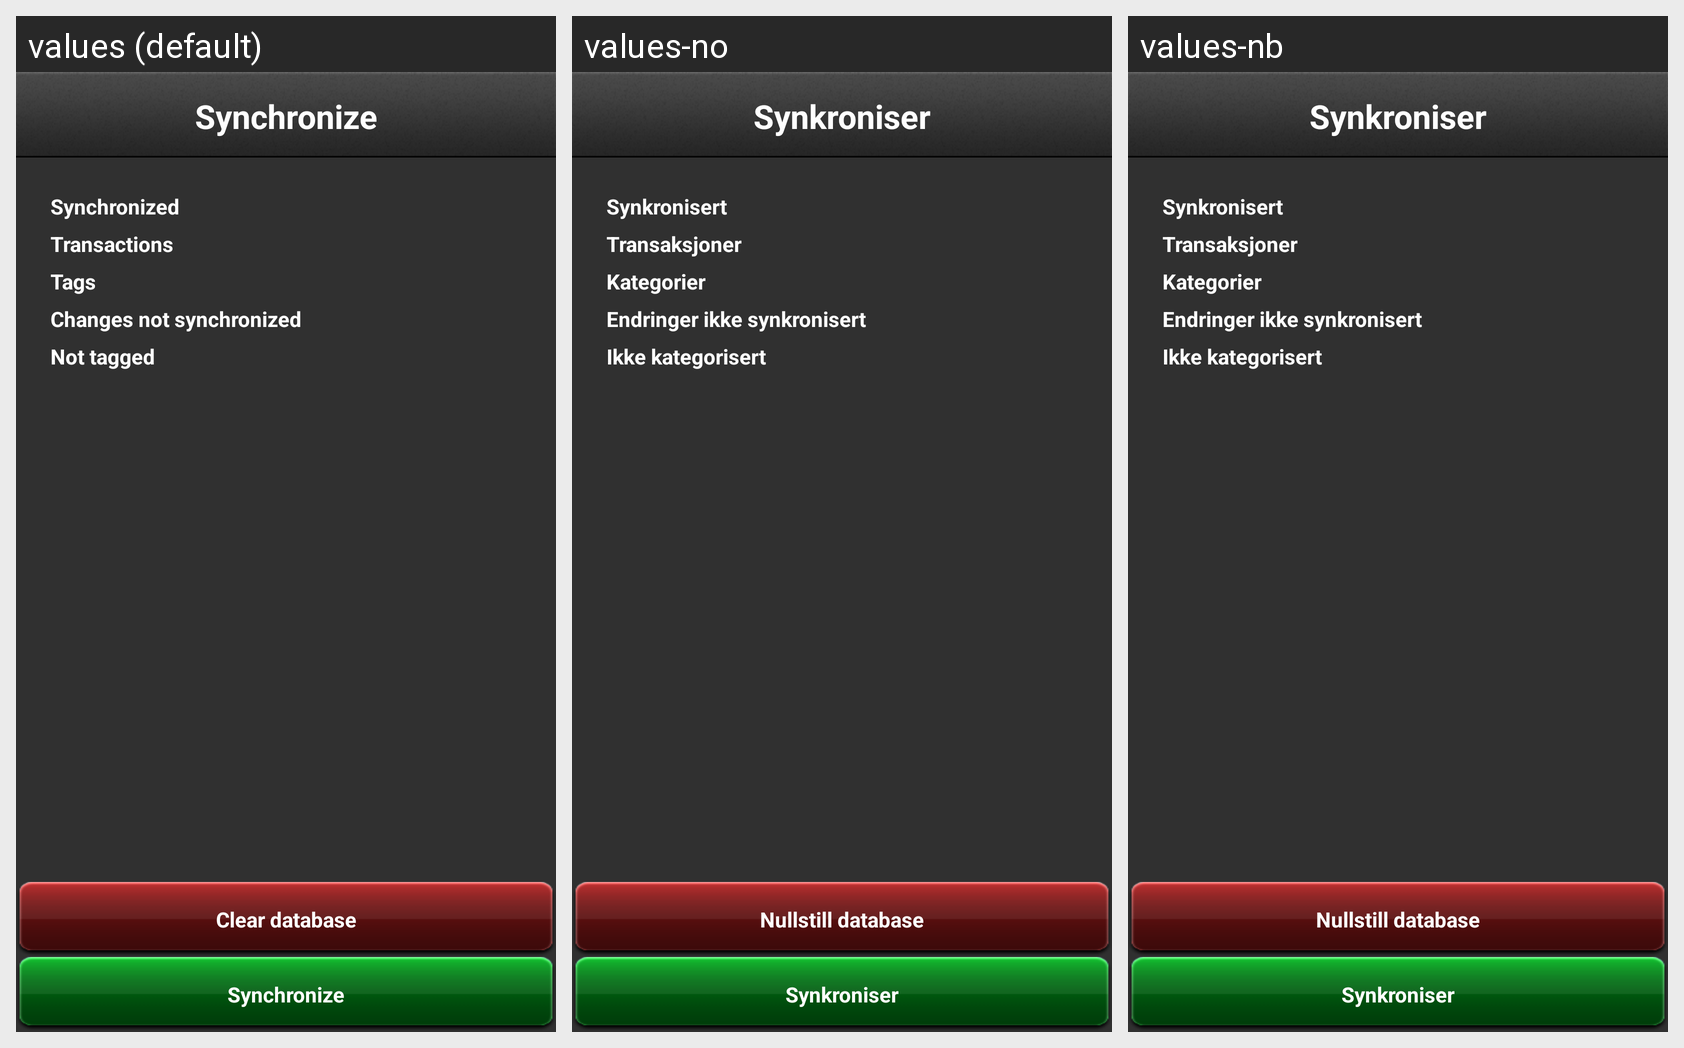

The same Android screen rendered under several of its app's locales, left to right. List the strings drawn on it with the default value and each locale's translation.
Android screen res/layout/synchronize.xml rendered under 3 locales, left to right: values (default), values-no, values-nb. Device: Nexus 5 (rendered at 1080×1920; each locale shown at half size, 540×960, under a caption strip naming it); theme android:Theme.NoTitleBar.
Strings drawn on this screen, with the default value and each locale's value (text and hints the layout hard-codes, and strings that could not be matched under every locale, appear in the picture but are not listed):

synchronize
  values: Synchronize
  values-no: Synkroniser
  values-nb: Synkroniser

last_synchronized
  values: Synchronized
  values-no: Synkronisert
  values-nb: Synkronisert

internal_t_count
  values: Transactions
  values-no: Transaksjoner
  values-nb: Transaksjoner

internal_tag_count
  values: Tags
  values-no: Kategorier
  values-nb: Kategorier

unsynced_count
  values: Changes not synchronized
  values-no: Endringer ikke synkronisert
  values-nb: Endringer ikke synkronisert

untagged_count
  values: Not tagged
  values-no: Ikke kategorisert
  values-nb: Ikke kategorisert

clear_db
  values: Clear database
  values-no: Nullstill database
  values-nb: Nullstill database
